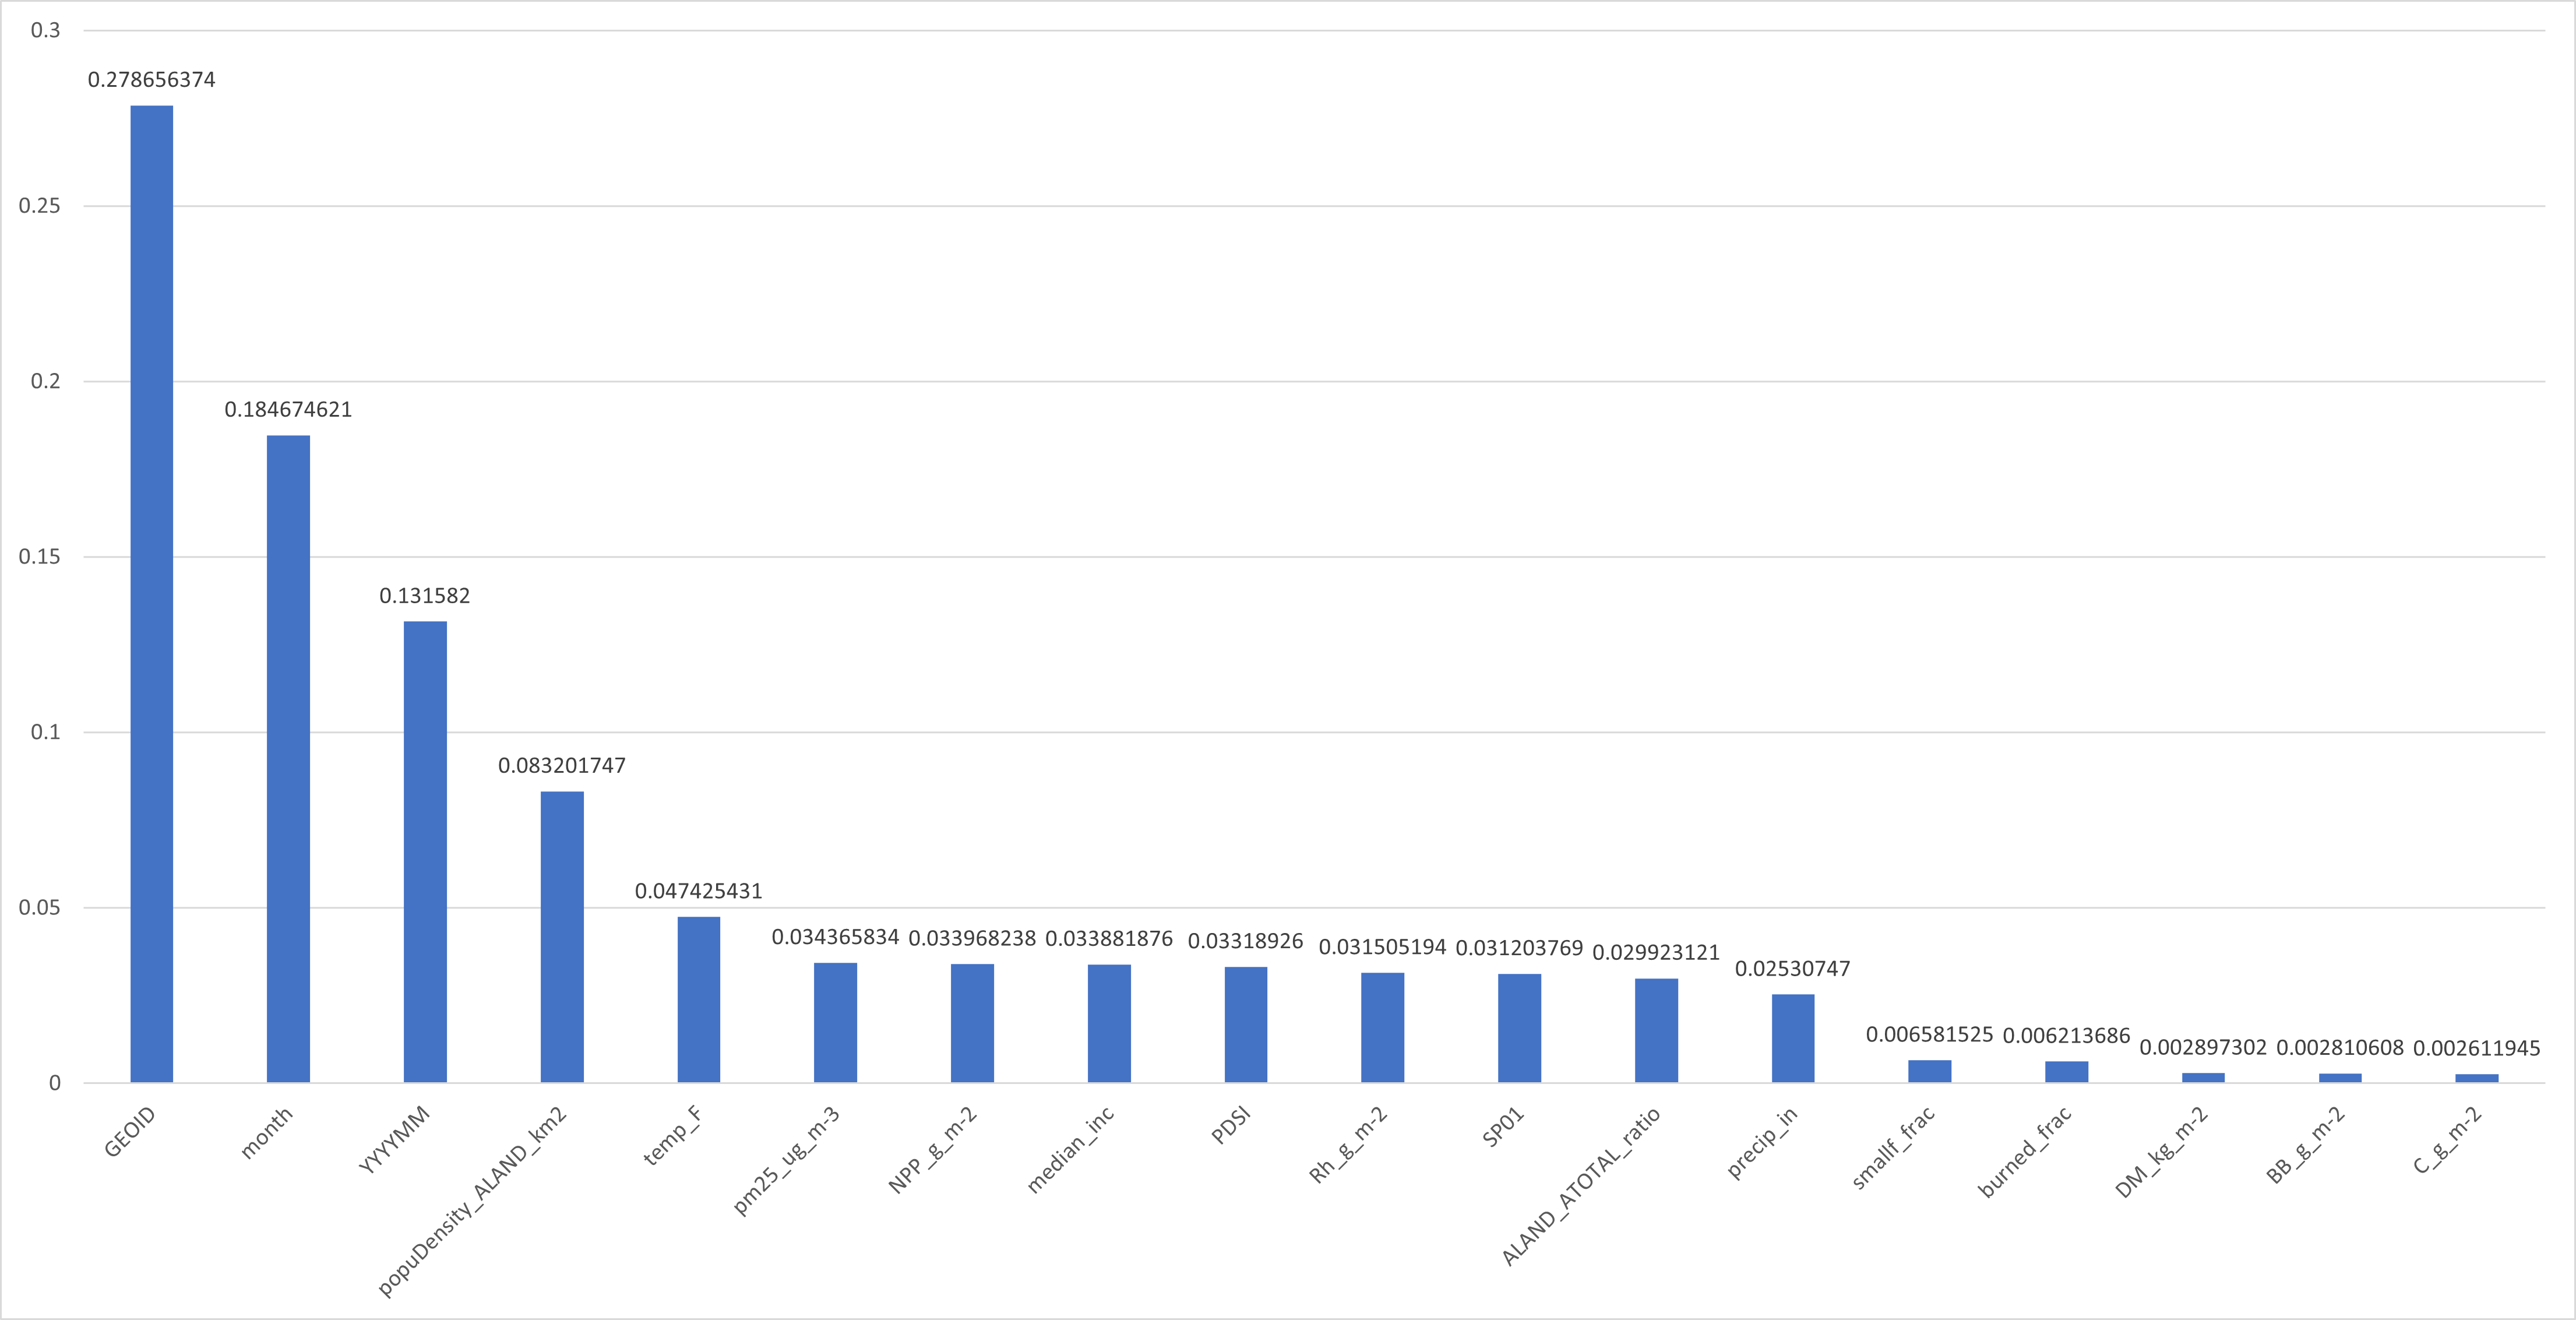

Source data for this figure (header and first rows):
name, importance
GEOID, 0.2787
month, 0.1847
YYYYMM, 0.1316
popuDensity_ALAND_km2, 0.0832
temp_F, 0.04743
pm25_ug_m-3, 0.03437
NPP_g_m-2, 0.03397
median_inc, 0.03388
PDSI, 0.03319
Rh_g_m-2, 0.03151
SP01, 0.0312
ALAND_ATOTAL_ratio, 0.02992
precip_in, 0.02531
smallf_frac, 0.006582
burned_frac, 0.006214
DM_kg_m-2, 0.002897
BB_g_m-2, 0.002811
C_g_m-2, 0.002612
